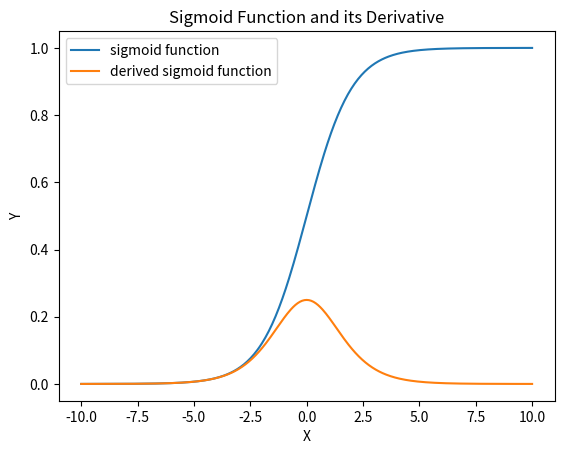

Write the Python code that produced this figure.
import numpy as np
import matplotlib.pyplot as plt

def sigmoid(x):
    return 1 / (1 + np.exp(-x))

def derive_sigmoid(x):
    return sigmoid(x) * (1 - sigmoid(x))

x = np.linspace(-10, 10, 400)
x_deriv = np. linspace(-10, 10, 399)
plt.plot(x, sigmoid(x), label='sigmoid function')
plt.plot(x_deriv, derive_sigmoid(x_deriv), label='derived sigmoid function')
plt.xlabel('X')
plt.ylabel('Y')
plt.title('Sigmoid Function and its Derivative')
plt.legend()
plt.savefig('sigmoid_function_derivatived_graph.png', dpi=300)
plt.show()